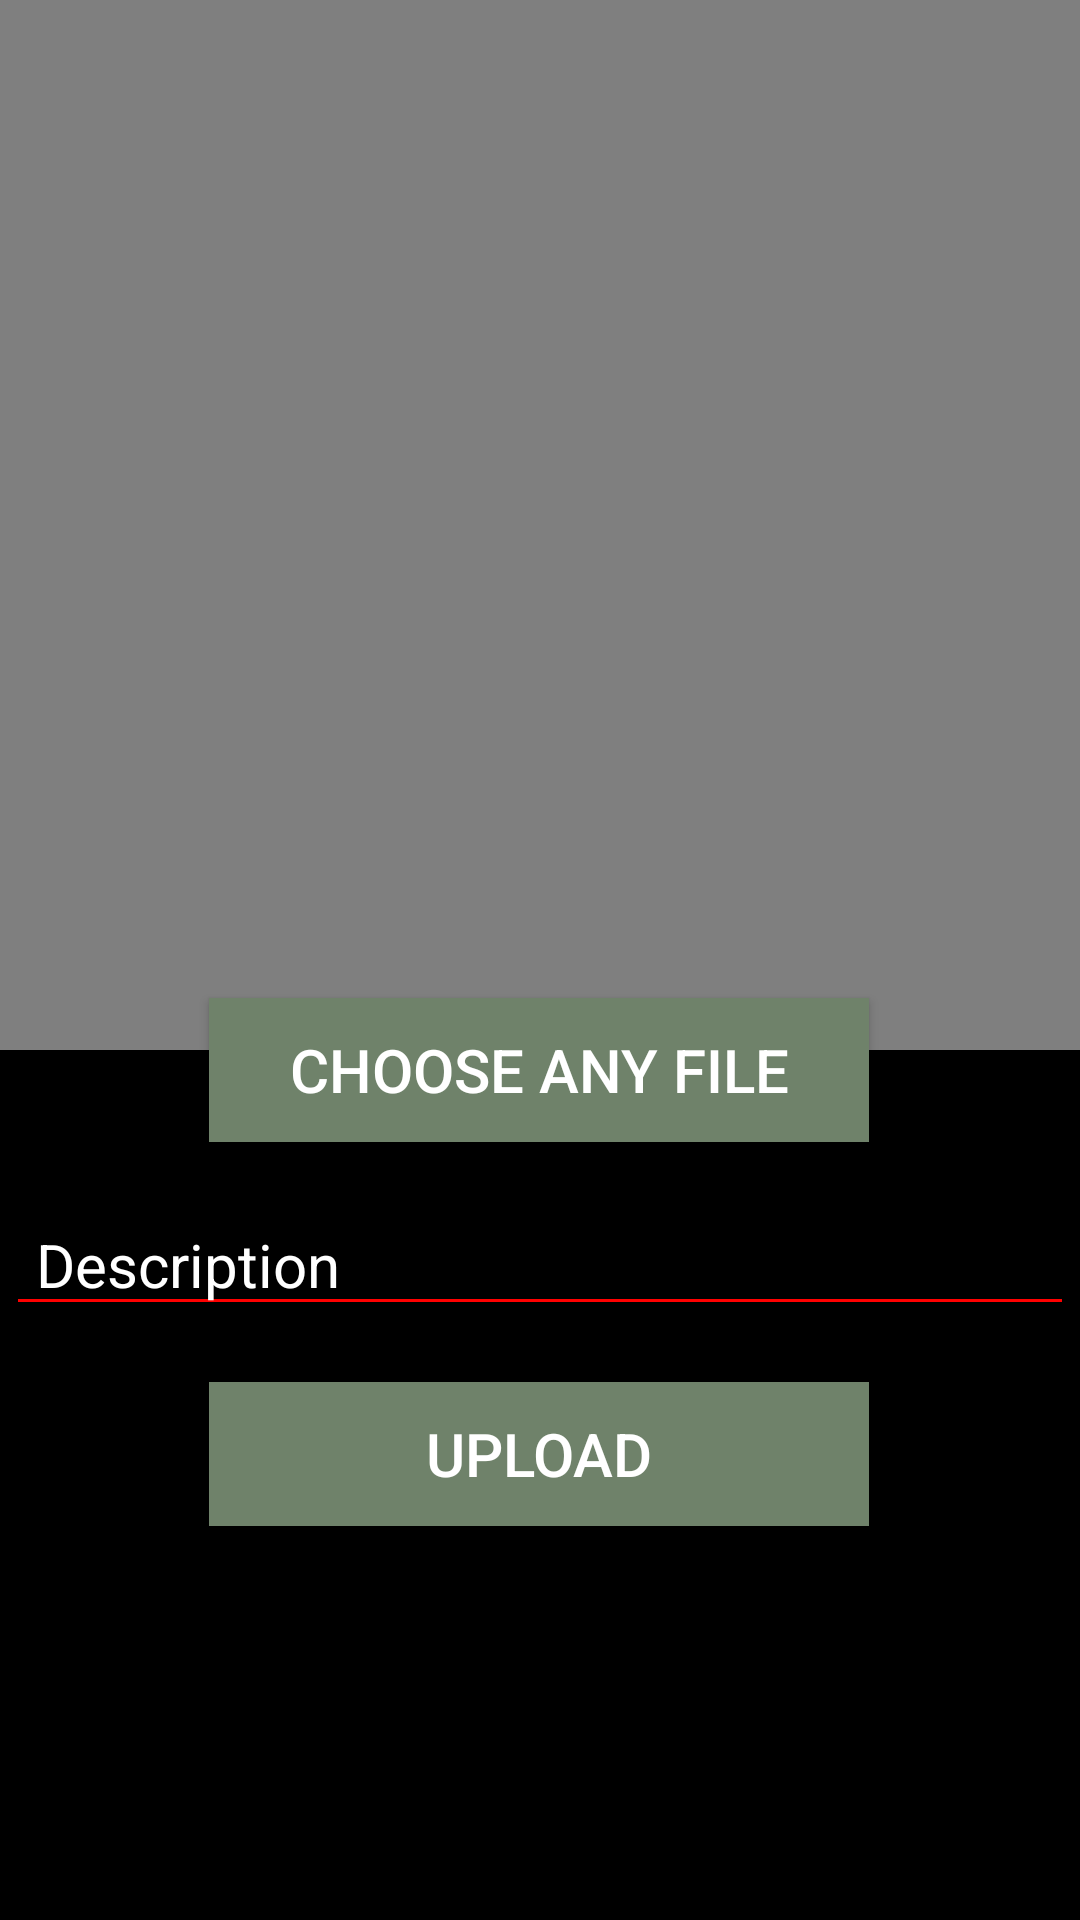

Write the Android layout XML for this screen, with the resource values it uses.
<!-- AndroidManifest.xml: application theme Theme.Biketrackcba -->
<!-- res/layout/activity_post.xml -->
<?xml version="1.0" encoding="utf-8"?>
<androidx.constraintlayout.widget.ConstraintLayout xmlns:android="http://schemas.android.com/apk/res/android"
    xmlns:app="http://schemas.android.com/apk/res-auto"
    xmlns:tools="http://schemas.android.com/tools"
    android:layout_width="match_parent"
    android:layout_height="match_parent"
    android:background="@android:color/black"
    tools:context=".PostActivity">
    
    <VideoView
        android:layout_width="match_parent"
        android:layout_height="350dp"
        android:id="@+id/vv_post"
        android:visibility="visible"
        tools:ignore="MissingConstraints" />
    
    <ImageView
        android:layout_width="match_parent"
        android:layout_height="350dp"
        android:background="@android:color/transparent"
        android:id="@+id/iv_post"
        android:scaleType="centerCrop"
        tools:ignore="MissingConstraints" />

    <Button
        android:id="@+id/btn_choosefile_post"
        android:layout_width="220dp"
        android:layout_height="wrap_content"
        android:layout_margin="5dp"
        android:background="@color/greenish"
        android:text="choose any file"
        android:textColor="@color/white"
        android:textSize="20sp"
        app:layout_constraintBottom_toBottomOf="parent"
        app:layout_constraintEnd_toEndOf="parent"
        app:layout_constraintHorizontal_bias="0.497"
        app:layout_constraintStart_toStartOf="parent"
        app:layout_constraintTop_toTopOf="@+id/vv_post"
        app:layout_constraintVertical_bias="0.563" />

    <EditText
        android:id="@+id/et_desc_post"
        android:layout_width="match_parent"
        android:layout_height="wrap_content"
        android:layout_margin="2dp"
        android:backgroundTint="@color/red"
        android:hint="Description"
        android:paddingStart="10dp"
        android:textColorHint="@color/white"
        android:textSize="20sp"
        app:layout_constraintBottom_toBottomOf="parent"
        app:layout_constraintTop_toTopOf="@+id/vv_post"
        app:layout_constraintVertical_bias="0.669"
        tools:layout_editor_absoluteX="0dp" />

    <Button
        android:id="@+id/btn_uploadfile_post"
        android:layout_width="220dp"
        android:layout_height="wrap_content"
        android:layout_margin="5dp"
        android:background="@color/greenish"
        android:text="upload"
        android:textColor="@color/white"
        android:textSize="20sp"
        app:layout_constraintBottom_toBottomOf="parent"
        app:layout_constraintEnd_toEndOf="parent"
        app:layout_constraintHorizontal_bias="0.497"
        app:layout_constraintStart_toStartOf="parent"
        app:layout_constraintTop_toTopOf="@+id/vv_post"
        app:layout_constraintVertical_bias="0.783" />

    <ProgressBar
        android:id="@+id/pb_post"
        android:layout_width="wrap_content"
        android:layout_height="wrap_content"
        android:visibility="invisible"
        app:layout_constraintBottom_toBottomOf="parent"
        app:layout_constraintEnd_toEndOf="parent"
        app:layout_constraintHorizontal_bias="0.498"
        app:layout_constraintStart_toStartOf="parent"
        app:layout_constraintTop_toTopOf="@+id/vv_post"
        app:layout_constraintVertical_bias="0.89" />

</androidx.constraintlayout.widget.ConstraintLayout>
<!-- resources referenced by this layout -->
<resources>
  <color name="greenish">#6F826A</color>
  <color name="red">#FF0000</color>
  <color name="white">#FFFFFFFF</color>
  <style name="Theme.Biketrackcba" parent="Base.Theme.Biketrackcba" />
  <style name="Base.Theme.Biketrackcba" parent="Theme.AppCompat.Light.NoActionBar">
          
          
      </style>
</resources>
